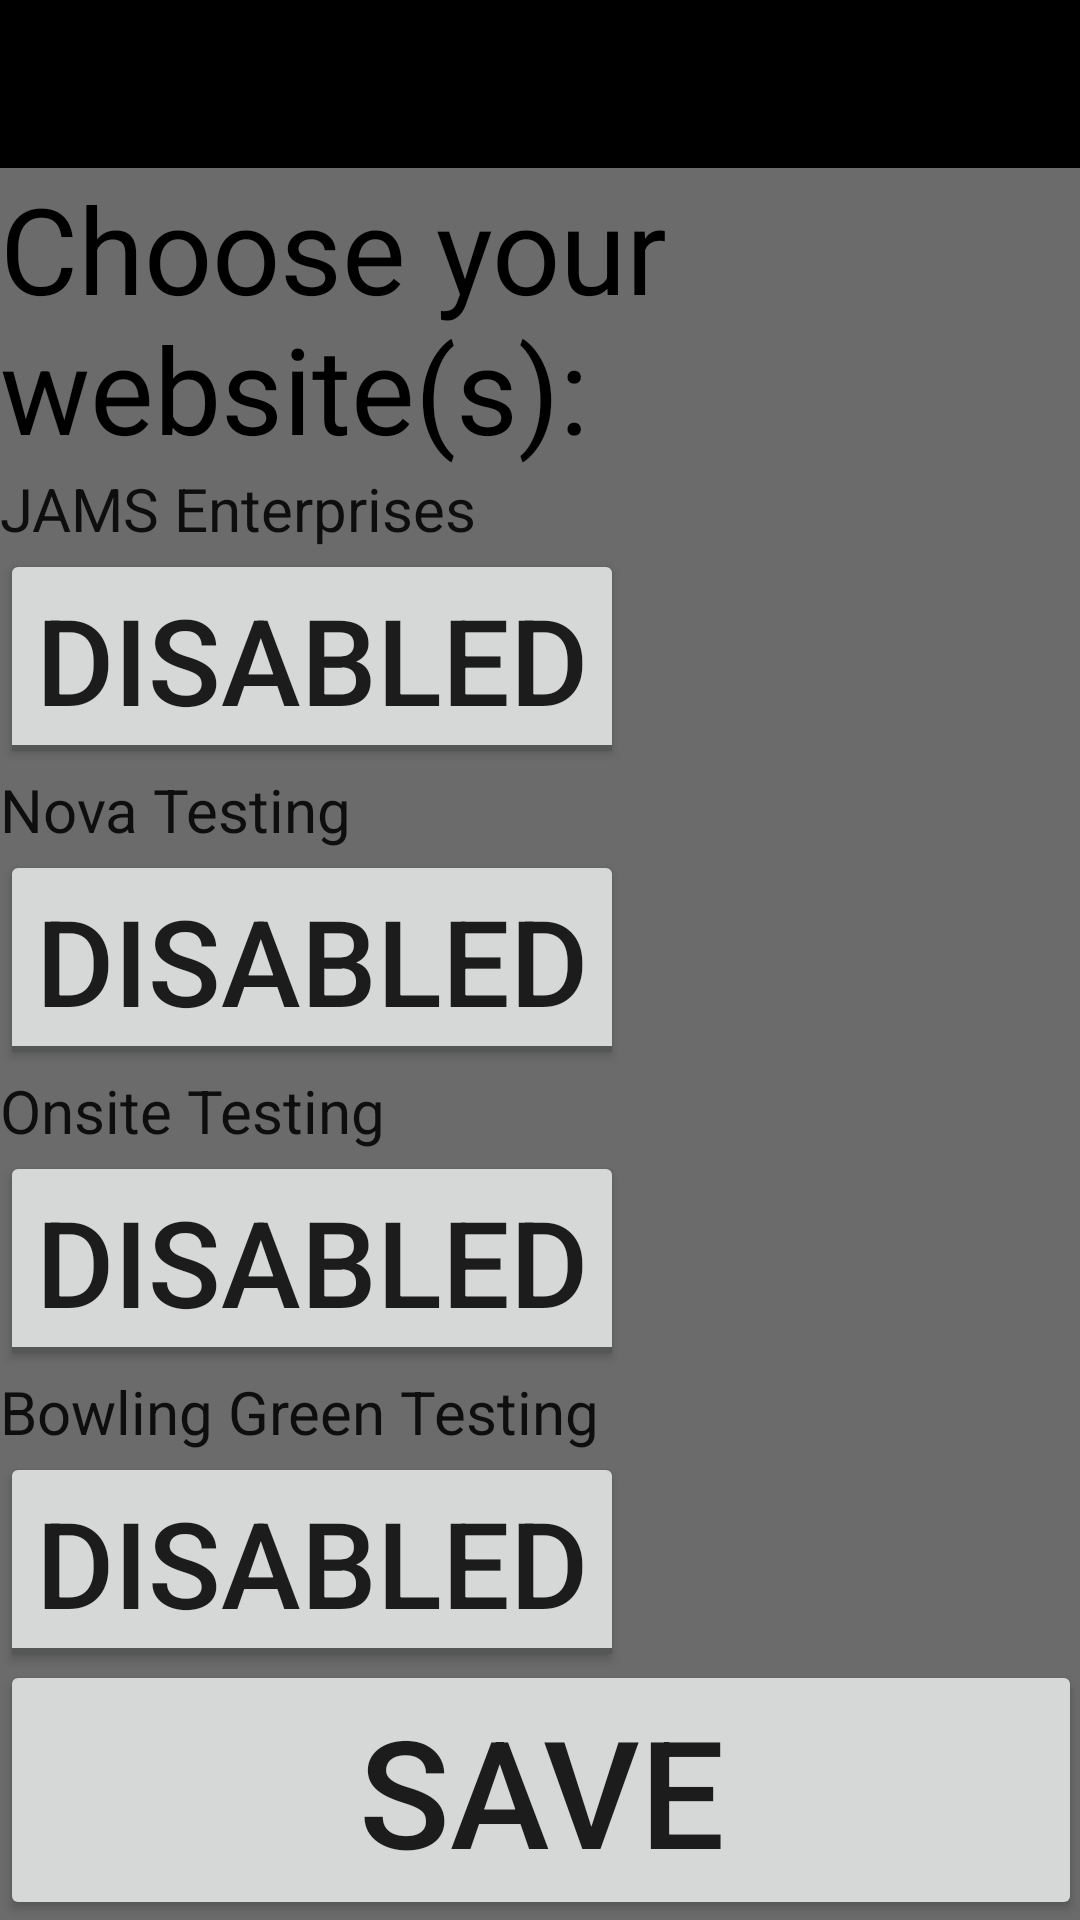

The Android layout XML behind this screen, and the referenced resources:
<!-- AndroidManifest.xml: application theme Theme.AppCompat.Light.NoActionBar -->
<!-- res/layout/activity_main_6.xml -->
<?xml version="1.0" encoding="utf-8"?>
<ScrollView xmlns:android="http://schemas.android.com/apk/res/android"
    xmlns:tools="http://schemas.android.com/tools"
    android:layout_width="fill_parent"
    android:layout_height="fill_parent"
    xmlns:app="http://schemas.android.com/apk/res-auto"
    android:paddingBottom="@dimen/activity_vertical_margin"
    android:paddingLeft="@dimen/activity_horizontal_margin"
    android:paddingRight="@dimen/activity_horizontal_margin"
    android:paddingTop="@dimen/activity_vertical_margin"
    tools:context="com.robotagrex.or.officerrainbow.Main6Activity"
    android:background="@color/blanketBackground"
    android:fillViewport="true">

    <RelativeLayout
        android:layout_width="wrap_content"
        android:layout_height="wrap_content">

    <TextView
        android:layout_width="wrap_content"
        android:layout_height="wrap_content"
        android:text="@string/color_website"
        android:textSize="40sp"
        android:textIsSelectable="false"
        android:textColor="#000000"
        android:id="@+id/textView"
        android:layout_below="@+id/my_toolbar"
        android:layout_alignParentLeft="true"
        android:layout_alignParentStart="true" />

    <Button
        android:layout_width="wrap_content"
        android:layout_height="wrap_content"
        android:text="@string/next"
        android:id="@+id/buttonnext"
        android:clickable="false"
        android:textSize="50sp"
        android:layout_alignParentBottom="true"
        android:layout_alignParentLeft="true"
        android:layout_alignParentStart="true"
        android:layout_alignRight="@+id/my_toolbar"
        android:layout_alignEnd="@+id/my_toolbar" />

    <android.support.v7.widget.Toolbar
        android:id="@+id/my_toolbar"
        android:layout_width="match_parent"
        android:layout_height="?attr/actionBarSize"
        android:background="#000000"
        android:theme="@style/ThemeOverlay.AppCompat.ActionBar"
        app:popupTheme="@style/ThemeOverlay.AppCompat.Light"
        android:layout_alignParentTop="true"
        android:layout_alignParentLeft="true"
        android:layout_alignParentStart="true" />

    <ToggleButton
        android:layout_width="wrap_content"
        android:layout_height="wrap_content"
        android:text="@string/jams_toggle"
        android:textOff="Disabled"
        android:textOn="Enabled"
        android:id="@+id/toggleButton"
        android:textSize="40sp"
        android:checked="false"
        android:layout_below="@+id/textView5"
        android:layout_alignParentLeft="true"
        android:layout_alignParentStart="true" />

    <ToggleButton
        android:layout_width="wrap_content"
        android:layout_height="wrap_content"
        android:text="@string/nova_toggle"
        android:textOff="Disabled"
        android:textOn="Enabled"
        android:id="@+id/toggleButton2"
        android:textSize="40sp"
        android:checked="false"
        android:layout_below="@+id/textView4"
        android:layout_alignParentLeft="true"
        android:layout_alignParentStart="true" />

    <ToggleButton
        android:layout_width="wrap_content"
        android:layout_height="wrap_content"
        android:text="@string/onsite_toggle"
        android:textOff="Disabled"
        android:textOn="Enabled"
        android:id="@+id/toggleButton3"
        android:textSize="40sp"
        android:checked="false"
        android:layout_below="@+id/textView3"
        android:layout_alignParentLeft="true"
        android:layout_alignParentStart="true" />

    <TextView
        android:layout_width="wrap_content"
        android:layout_height="wrap_content"
        android:textAppearance="?android:attr/textAppearanceLarge"
        android:text="@string/onsite_testing"
        android:id="@+id/textView3"
        android:textSize="20sp"
        android:layout_below="@+id/toggleButton2"
        android:layout_alignParentLeft="true"
        android:layout_alignParentStart="true" />

    <TextView
        android:layout_width="wrap_content"
        android:layout_height="wrap_content"
        android:textAppearance="?android:attr/textAppearanceLarge"
        android:text="@string/nova_testing"
        android:id="@+id/textView4"
        android:textSize="20sp"
        android:layout_below="@+id/toggleButton"
        android:layout_alignParentLeft="true"
        android:layout_alignParentStart="true" />

    <TextView
        android:layout_width="wrap_content"
        android:layout_height="wrap_content"
        android:textAppearance="?android:attr/textAppearanceLarge"
        android:text="@string/jams_enterprises"
        android:id="@+id/textView5"
        android:textSize="20sp"
        android:layout_below="@+id/textView"
        android:layout_alignParentLeft="true"
        android:layout_alignParentStart="true" />

    <TextView
        android:layout_width="wrap_content"
        android:layout_height="wrap_content"
        android:textAppearance="?android:attr/textAppearanceLarge"
        android:id="@+id/textView6"
        android:textSize="20sp"
        android:layout_below="@+id/toggleButton3"
        android:layout_alignParentLeft="true"
        android:layout_alignParentStart="true"
        android:text="@string/bgreen_button" />

    <ToggleButton
        android:layout_width="wrap_content"
        android:layout_height="wrap_content"
        android:text="@string/bgreen_toggle"
        android:textOff="Disabled"
        android:textOn="Enabled"
        android:id="@+id/toggleButton4"
        android:textSize="40sp"
        android:checked="false"
        android:layout_alignParentStart="true"
        android:layout_below="@+id/textView6"
        android:layout_alignParentLeft="true" />

</RelativeLayout>
</ScrollView>
<!-- resources referenced by this layout -->
<resources>
  <color name="blanketBackground">#6b6b6b</color>
  <string name="bgreen_button">Bowling Green Testing</string>
  <string name="bgreen_toggle">bgreen</string>
  <string name="color_website">Choose your website(s):</string>
  <string name="jams_enterprises">JAMS Enterprises</string>
  <string name="jams_toggle">jams</string>
  <string name="next">Save</string>
  <string name="nova_testing">Nova Testing</string>
  <string name="nova_toggle">nova</string>
  <string name="onsite_testing">Onsite Testing</string>
  <string name="onsite_toggle">onsite</string>
</resources>
